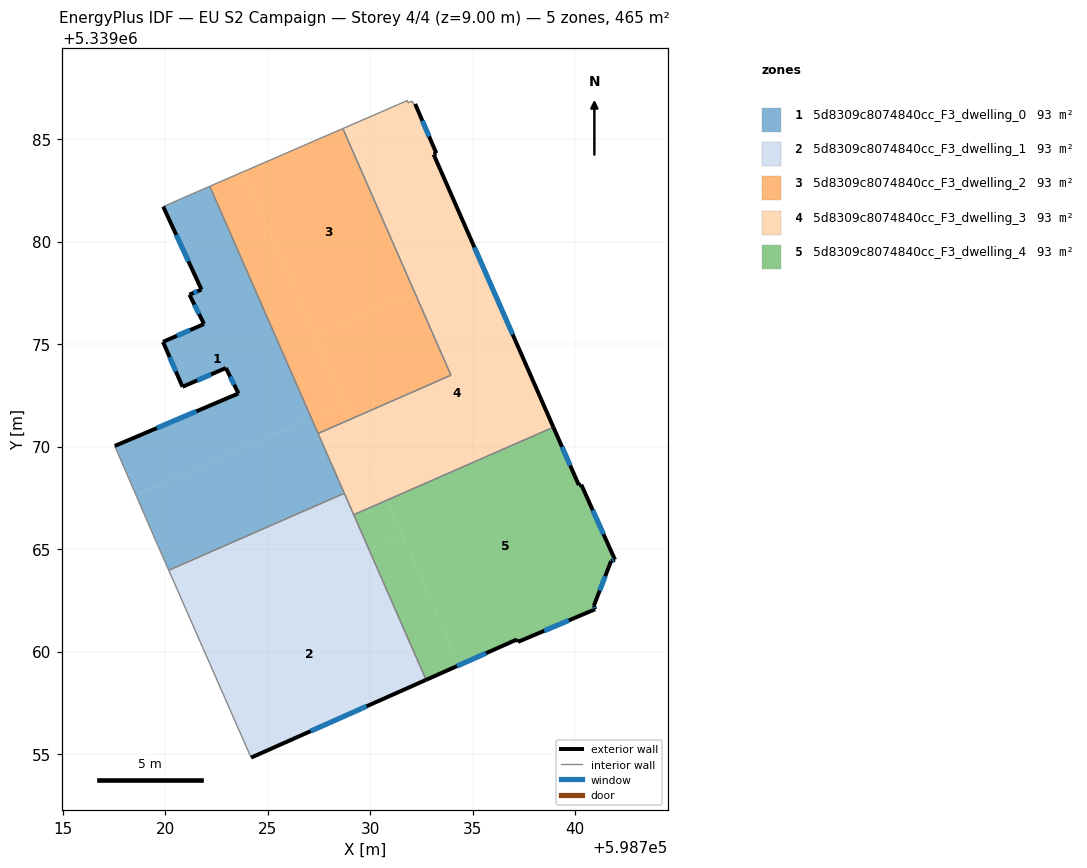
=== STOREY PLAN SPEC (per zone: floor XY polygon, exterior-wall plan segments, windows/doors) ===
zone 1: 5d8309c8074840cc_F3_dwelling_0  (93.1 m²)
  floor: (598722.17, 5339082.69) (598727.13, 5339071.38) (598718.57, 5339067.63) (598717.53, 5339070.03) (598723.57, 5339072.59) (598722.95, 5339073.83) (598720.84, 5339072.91) (598719.89, 5339075.11) (598721.89, 5339075.97) (598721.18, 5339077.41) (598721.76, 5339077.66) (598719.90, 5339081.70) (598721.21, 5339082.28)
  floor: (598727.13, 5339071.38) (598728.73, 5339067.72) (598720.17, 5339063.96) (598719.35, 5339065.82) (598718.57, 5339067.63)
  exterior wall: (598722.95, 5339073.83) – (598723.57, 5339072.59)  [1.4 m]
    window: (598723.16, 5339073.41) – (598723.36, 5339073.01)  [0.4 m²]
  exterior wall: (598720.84, 5339072.91) – (598722.95, 5339073.83)  [2.3 m]
    window: (598721.56, 5339073.23) – (598722.23, 5339073.52)  [0.7 m²]
  exterior wall: (598719.89, 5339075.11) – (598720.84, 5339072.91)  [2.4 m]
    window: (598720.21, 5339074.36) – (598720.51, 5339073.66)  [0.7 m²]
  exterior wall: (598721.89, 5339075.97) – (598719.89, 5339075.11)  [2.2 m]
    window: (598721.21, 5339075.68) – (598720.57, 5339075.40)  [0.7 m²]
  exterior wall: (598721.18, 5339077.41) – (598721.89, 5339075.97)  [1.6 m]
    window: (598721.42, 5339076.92) – (598721.65, 5339076.46)  [0.5 m²]
  exterior wall: (598721.76, 5339077.66) – (598721.18, 5339077.41)  [0.6 m]
    window: (598721.56, 5339077.57) – (598721.38, 5339077.49)  [0.2 m²]
  exterior wall: (598719.90, 5339081.70) – (598721.76, 5339077.66)  [4.5 m]
    window: (598720.53, 5339080.33) – (598721.13, 5339079.03)  [1.4 m²]
  exterior wall: (598723.57, 5339072.59) – (598717.53, 5339070.03)  [6.6 m]
    window: (598721.52, 5339071.72) – (598719.59, 5339070.90)  [2.0 m²]
  interior walls: 7
zone 2: 5d8309c8074840cc_F3_dwelling_1  (93.1 m²)
  floor: (598729.93, 5339064.99) (598732.72, 5339058.62) (598724.18, 5339054.83) (598721.36, 5339061.24)
  floor: (598728.73, 5339067.72) (598729.93, 5339064.99) (598721.36, 5339061.24) (598720.17, 5339063.96)
  exterior wall: (598724.18, 5339054.83) – (598732.72, 5339058.62)  [9.3 m]
    window: (598727.09, 5339056.12) – (598729.82, 5339057.33)  [2.9 m²]
  interior walls: 4
zone 3: 5d8309c8074840cc_F3_dwelling_2  (93.1 m²)
  floor: (598728.66, 5339085.51) (598732.15, 5339077.54) (598727.30, 5339075.41) (598723.79, 5339083.40)
  floor: (598723.79, 5339083.40) (598728.75, 5339072.09) (598727.13, 5339071.38) (598722.17, 5339082.69)
  floor: (598732.15, 5339077.54) (598733.93, 5339073.48) (598729.07, 5339071.35) (598727.30, 5339075.41)
  floor: (598728.75, 5339072.09) (598729.07, 5339071.35) (598727.45, 5339070.64) (598727.13, 5339071.38)
  interior walls: 4
zone 4: 5d8309c8074840cc_F3_dwelling_3  (93.0 m²)
  floor: (598735.41, 5339078.96) (598738.93, 5339070.95) (598730.81, 5339067.39) (598729.07, 5339071.35) (598733.93, 5339073.48) (598732.15, 5339077.54)
  floor: (598732.19, 5339086.71) (598733.22, 5339084.30) (598733.09, 5339084.24) (598735.41, 5339078.96) (598732.15, 5339077.54) (598728.66, 5339085.51) (598731.81, 5339086.88) (598731.83, 5339086.76) (598732.05, 5339086.85) (598732.11, 5339086.68)
  floor: (598729.07, 5339071.35) (598730.81, 5339067.39) (598729.19, 5339066.67) (598727.45, 5339070.64)
  floor: (598738.93, 5339070.95) (598729.19, 5339066.67) (598730.81, 5339067.39)
  exterior wall: (598733.22, 5339084.30) – (598732.19, 5339086.71)  [2.6 m]
    window: (598732.87, 5339085.12) – (598732.54, 5339085.89)  [0.8 m²]
  exterior wall: (598733.09, 5339084.24) – (598733.22, 5339084.30)  [0.1 m]
  exterior wall: (598738.93, 5339070.94) – (598733.09, 5339084.24)  [14.5 m]
    window: (598736.94, 5339075.47) – (598735.08, 5339079.72)  [4.4 m²]
  interior walls: 10
zone 5: 5d8309c8074840cc_F3_dwelling_4  (93.1 m²)
  floor: (598731.55, 5339065.70) (598734.34, 5339059.34) (598732.72, 5339058.62) (598729.93, 5339064.99)
  floor: (598738.93, 5339070.94) (598740.17, 5339068.12) (598740.29, 5339068.14) (598741.93, 5339064.48) (598741.74, 5339064.42) (598740.90, 5339062.23) (598740.96, 5339062.06) (598737.20, 5339060.47) (598737.15, 5339060.59) (598734.34, 5339059.34) (598730.81, 5339067.38)
  floor: (598730.81, 5339067.38) (598731.55, 5339065.70) (598729.93, 5339064.99) (598729.19, 5339066.67)
  exterior wall: (598740.17, 5339068.12) – (598738.93, 5339070.94)  [3.1 m]
    window: (598739.75, 5339069.08) – (598739.35, 5339069.98)  [0.9 m²]
  exterior wall: (598740.29, 5339068.14) – (598740.17, 5339068.12)  [0.1 m]
  exterior wall: (598741.93, 5339064.48) – (598740.29, 5339068.14)  [4.0 m]
    window: (598741.37, 5339065.72) – (598740.85, 5339066.89)  [1.2 m²]
  exterior wall: (598741.74, 5339064.42) – (598741.93, 5339064.48)  [0.2 m]
    window: (598741.81, 5339064.44) – (598741.87, 5339064.46)  [0.1 m²]
  exterior wall: (598740.90, 5339062.23) – (598741.74, 5339064.42)  [2.3 m]
    window: (598741.19, 5339062.97) – (598741.46, 5339063.67)  [0.7 m²]
  exterior wall: (598740.96, 5339062.06) – (598740.90, 5339062.23)  [0.2 m]
    window: (598740.94, 5339062.12) – (598740.92, 5339062.17)  [0.1 m²]
  exterior wall: (598737.20, 5339060.47) – (598740.96, 5339062.06)  [4.1 m]
    window: (598738.48, 5339061.01) – (598739.68, 5339061.52)  [1.3 m²]
  exterior wall: (598737.15, 5339060.59) – (598737.20, 5339060.47)  [0.1 m]
  exterior wall: (598732.72, 5339058.62) – (598737.15, 5339060.59)  [4.9 m]
    window: (598734.23, 5339059.29) – (598735.64, 5339059.92)  [1.5 m²]
  interior walls: 2

=== DERIVED (storey summary) ===
Building: EU S2 Campaign
Storey: 4 of 4  (floor level z = 9.00 m)
Storey gross floor area: 465.3 m²
Zones on this storey: 5
  - 5d8309c8074840cc_F3_dwelling_0: floor 93.1 m²; exterior wall 21.5 m (64.5 m²); 8 window(s) 6.6 m²; WWR 10.2%
  - 5d8309c8074840cc_F3_dwelling_1: floor 93.1 m²; exterior wall 9.3 m (28.0 m²); 1 window(s) 2.9 m²; WWR 10.2%
  - 5d8309c8074840cc_F3_dwelling_2: floor 93.1 m²
  - 5d8309c8074840cc_F3_dwelling_3: floor 93.0 m²; exterior wall 17.3 m (51.8 m²); 2 window(s) 5.2 m²; WWR 10.1%
  - 5d8309c8074840cc_F3_dwelling_4: floor 93.1 m²; exterior wall 19.0 m (57.0 m²); 7 window(s) 5.7 m²; WWR 10.1%
Zone adjacency (shared interzone walls):
  - 5d8309c8074840cc_F3_dwelling_0 ↔ 5d8309c8074840cc_F3_dwelling_1
  - 5d8309c8074840cc_F3_dwelling_0 ↔ 5d8309c8074840cc_F3_dwelling_2
  - 5d8309c8074840cc_F3_dwelling_0 ↔ 5d8309c8074840cc_F3_dwelling_3
  - 5d8309c8074840cc_F3_dwelling_1 ↔ 5d8309c8074840cc_F3_dwelling_3
  - 5d8309c8074840cc_F3_dwelling_1 ↔ 5d8309c8074840cc_F3_dwelling_4
  - 5d8309c8074840cc_F3_dwelling_2 ↔ 5d8309c8074840cc_F3_dwelling_3
  - 5d8309c8074840cc_F3_dwelling_3 ↔ 5d8309c8074840cc_F3_dwelling_4